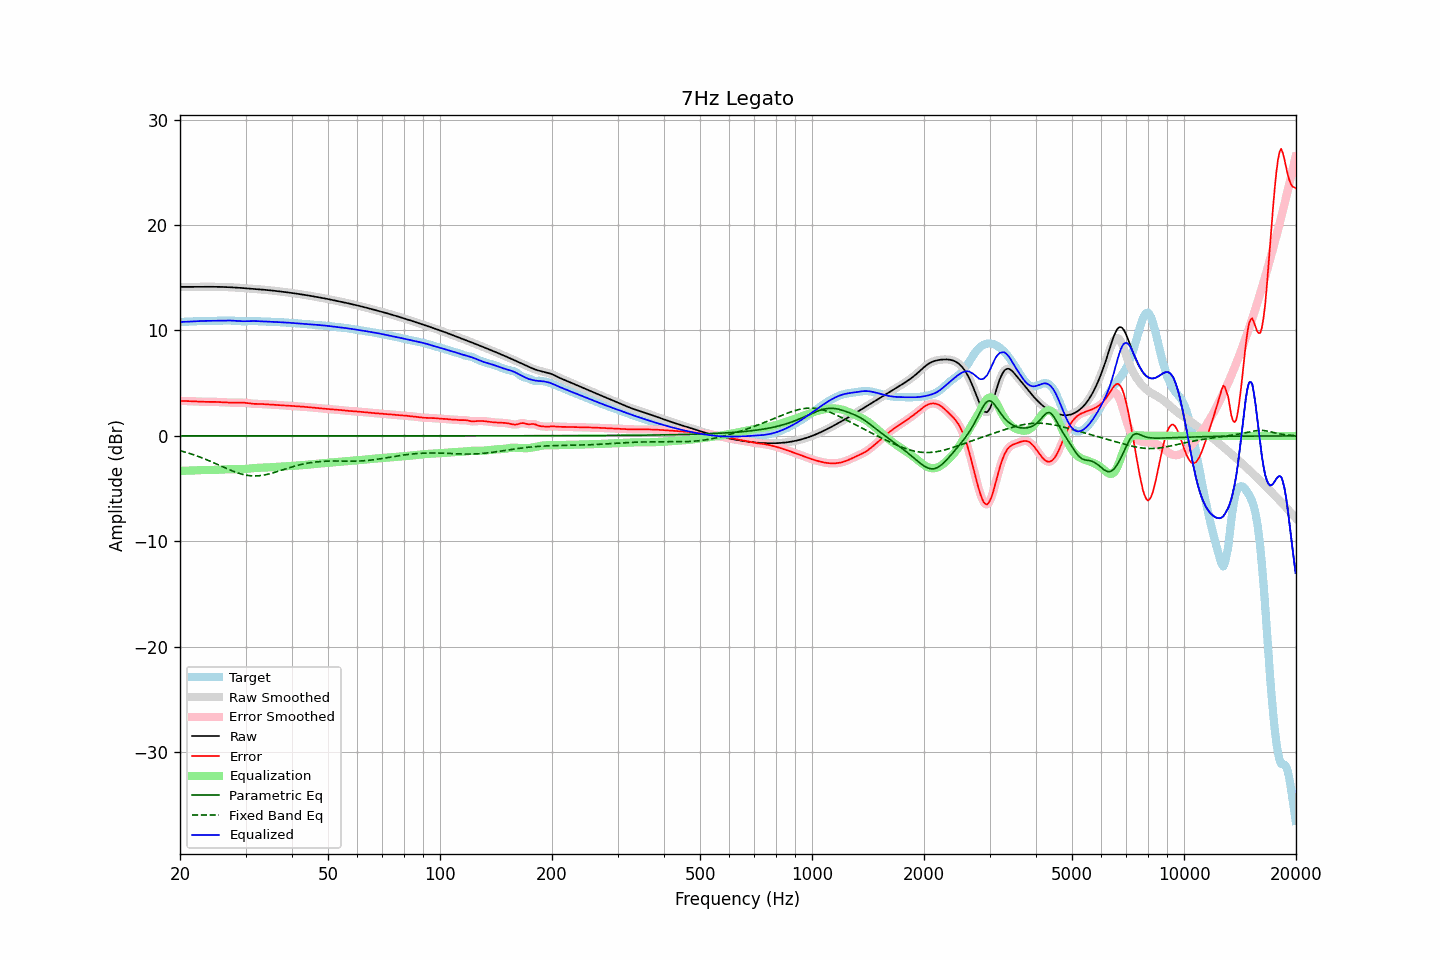

Source data for this figure (header and first rows):
frequency, raw, error, smoothed, error_smoothed, equalization, parametric_eq, fixed_band_eq, equalized_raw, equalized_smoothed, target
20.00, 14.13, 3.32, 14.13, 3.32, -3.32, 0.00, -1.40, 10.81, 10.81, 10.81
20.20, 14.13, 3.32, 14.13, 3.32, -3.32, 0.00, -1.44, 10.81, 10.81, 10.81
20.40, 14.13, 3.32, 14.13, 3.32, -3.31, 0.00, -1.48, 10.82, 10.82, 10.82
20.61, 14.13, 3.31, 14.13, 3.31, -3.31, 0.00, -1.53, 10.82, 10.82, 10.82
20.81, 14.13, 3.30, 14.13, 3.30, -3.30, 0.00, -1.57, 10.83, 10.83, 10.83
21.02, 14.13, 3.30, 14.13, 3.30, -3.30, 0.00, -1.62, 10.83, 10.83, 10.83
21.23, 14.13, 3.29, 14.13, 3.29, -3.29, 0.00, -1.67, 10.84, 10.84, 10.84
21.44, 14.13, 3.28, 14.13, 3.28, -3.29, 0.00, -1.72, 10.85, 10.85, 10.85
21.66, 14.13, 3.28, 14.13, 3.28, -3.28, 0.00, -1.77, 10.85, 10.85, 10.85
21.87, 14.13, 3.27, 14.13, 3.27, -3.27, 0.00, -1.82, 10.86, 10.86, 10.86
22.09, 14.13, 3.26, 14.13, 3.26, -3.26, 0.00, -1.87, 10.87, 10.87, 10.87
22.31, 14.14, 3.26, 14.14, 3.26, -3.26, 0.00, -1.93, 10.88, 10.88, 10.88
22.54, 14.14, 3.25, 14.14, 3.25, -3.25, 0.00, -1.98, 10.89, 10.89, 10.89
22.76, 14.14, 3.24, 14.14, 3.24, -3.24, 0.00, -2.04, 10.90, 10.90, 10.90
22.99, 14.14, 3.24, 14.14, 3.24, -3.24, 0.00, -2.10, 10.90, 10.90, 10.90
23.22, 14.14, 3.23, 14.14, 3.23, -3.24, 0.00, -2.16, 10.90, 10.90, 10.91
23.45, 14.14, 3.23, 14.14, 3.23, -3.23, 0.00, -2.22, 10.91, 10.91, 10.91
23.69, 14.14, 3.23, 14.14, 3.23, -3.23, 0.00, -2.29, 10.91, 10.91, 10.91
23.92, 14.14, 3.23, 14.14, 3.23, -3.23, 0.00, -2.35, 10.91, 10.91, 10.91
24.16, 14.14, 3.23, 14.14, 3.23, -3.23, 0.00, -2.42, 10.91, 10.91, 10.91
24.40, 14.14, 3.23, 14.14, 3.23, -3.23, 0.00, -2.48, 10.91, 10.91, 10.91
24.65, 14.14, 3.23, 14.14, 3.23, -3.23, 0.00, -2.55, 10.91, 10.91, 10.91
24.89, 14.14, 3.23, 14.14, 3.23, -3.22, 0.00, -2.62, 10.92, 10.92, 10.91
25.14, 14.14, 3.22, 14.14, 3.22, -3.22, 0.00, -2.69, 10.92, 10.92, 10.92
25.39, 14.13, 3.21, 14.13, 3.21, -3.21, 0.00, -2.75, 10.93, 10.93, 10.93
25.65, 14.13, 3.20, 14.13, 3.20, -3.20, 0.00, -2.82, 10.93, 10.93, 10.93
25.91, 14.13, 3.19, 14.13, 3.19, -3.19, 0.00, -2.89, 10.94, 10.94, 10.94
26.16, 14.12, 3.18, 14.12, 3.18, -3.18, 0.00, -2.96, 10.94, 10.94, 10.94
26.43, 14.12, 3.17, 14.12, 3.17, -3.17, 0.00, -3.03, 10.95, 10.95, 10.95
26.69, 14.11, 3.17, 14.11, 3.17, -3.17, 0.00, -3.10, 10.95, 10.95, 10.95
26.96, 14.11, 3.16, 14.11, 3.16, -3.16, 0.00, -3.16, 10.95, 10.95, 10.95
27.23, 14.10, 3.16, 14.10, 3.16, -3.16, 0.00, -3.23, 10.94, 10.94, 10.94
27.50, 14.09, 3.15, 14.09, 3.15, -3.16, 0.00, -3.29, 10.94, 10.94, 10.94
27.77, 14.08, 3.15, 14.08, 3.15, -3.15, 0.00, -3.35, 10.93, 10.93, 10.93
28.05, 14.07, 3.15, 14.07, 3.15, -3.16, 0.00, -3.41, 10.92, 10.92, 10.92
28.33, 14.07, 3.15, 14.07, 3.15, -3.16, 0.00, -3.47, 10.91, 10.91, 10.91
28.62, 14.06, 3.16, 14.06, 3.16, -3.16, 0.00, -3.52, 10.90, 10.90, 10.90
28.90, 14.04, 3.16, 14.04, 3.16, -3.16, 0.00, -3.57, 10.89, 10.89, 10.89
29.19, 14.03, 3.16, 14.03, 3.16, -3.15, 0.00, -3.61, 10.88, 10.88, 10.87
29.48, 14.02, 3.16, 14.02, 3.15, -3.15, 0.00, -3.65, 10.87, 10.87, 10.87
29.78, 14.01, 3.15, 14.01, 3.15, -3.14, 0.00, -3.69, 10.87, 10.87, 10.86
30.08, 14.00, 3.13, 14.00, 3.13, -3.12, 0.00, -3.72, 10.88, 10.88, 10.87
30.38, 13.99, 3.11, 13.99, 3.11, -3.11, 0.00, -3.75, 10.88, 10.88, 10.88
30.68, 13.98, 3.09, 13.98, 3.09, -3.09, 0.00, -3.76, 10.88, 10.88, 10.89
30.99, 13.96, 3.07, 13.96, 3.07, -3.07, 0.00, -3.78, 10.89, 10.89, 10.90
31.30, 13.95, 3.05, 13.95, 3.05, -3.06, 0.00, -3.79, 10.89, 10.89, 10.90
31.61, 13.94, 3.04, 13.94, 3.04, -3.05, 0.00, -3.80, 10.89, 10.89, 10.90
31.93, 13.93, 3.03, 13.93, 3.03, -3.04, 0.00, -3.79, 10.89, 10.89, 10.90
32.24, 13.92, 3.03, 13.92, 3.03, -3.03, 0.00, -3.79, 10.88, 10.88, 10.88
32.57, 13.90, 3.03, 13.90, 3.03, -3.03, 0.00, -3.78, 10.88, 10.88, 10.87
32.89, 13.89, 3.03, 13.89, 3.03, -3.02, 0.00, -3.76, 10.87, 10.87, 10.86
33.22, 13.88, 3.02, 13.88, 3.02, -3.02, 0.00, -3.74, 10.86, 10.86, 10.85
33.55, 13.86, 3.01, 13.86, 3.01, -3.01, 0.00, -3.72, 10.85, 10.85, 10.85
33.89, 13.85, 3.00, 13.85, 3.00, -3.00, 0.00, -3.69, 10.85, 10.85, 10.85
34.23, 13.84, 2.99, 13.84, 2.99, -3.00, 0.00, -3.66, 10.84, 10.84, 10.84
34.57, 13.82, 2.98, 13.82, 2.98, -2.99, 0.00, -3.62, 10.83, 10.83, 10.84
34.92, 13.81, 2.98, 13.81, 2.98, -2.98, 0.00, -3.58, 10.83, 10.83, 10.83
35.27, 13.79, 2.97, 13.79, 2.97, -2.97, 0.00, -3.54, 10.82, 10.82, 10.82
35.62, 13.77, 2.96, 13.77, 2.96, -2.96, 0.00, -3.50, 10.81, 10.81, 10.81
35.97, 13.76, 2.95, 13.76, 2.95, -2.95, 0.00, -3.45, 10.81, 10.81, 10.80
... 635 more rows
